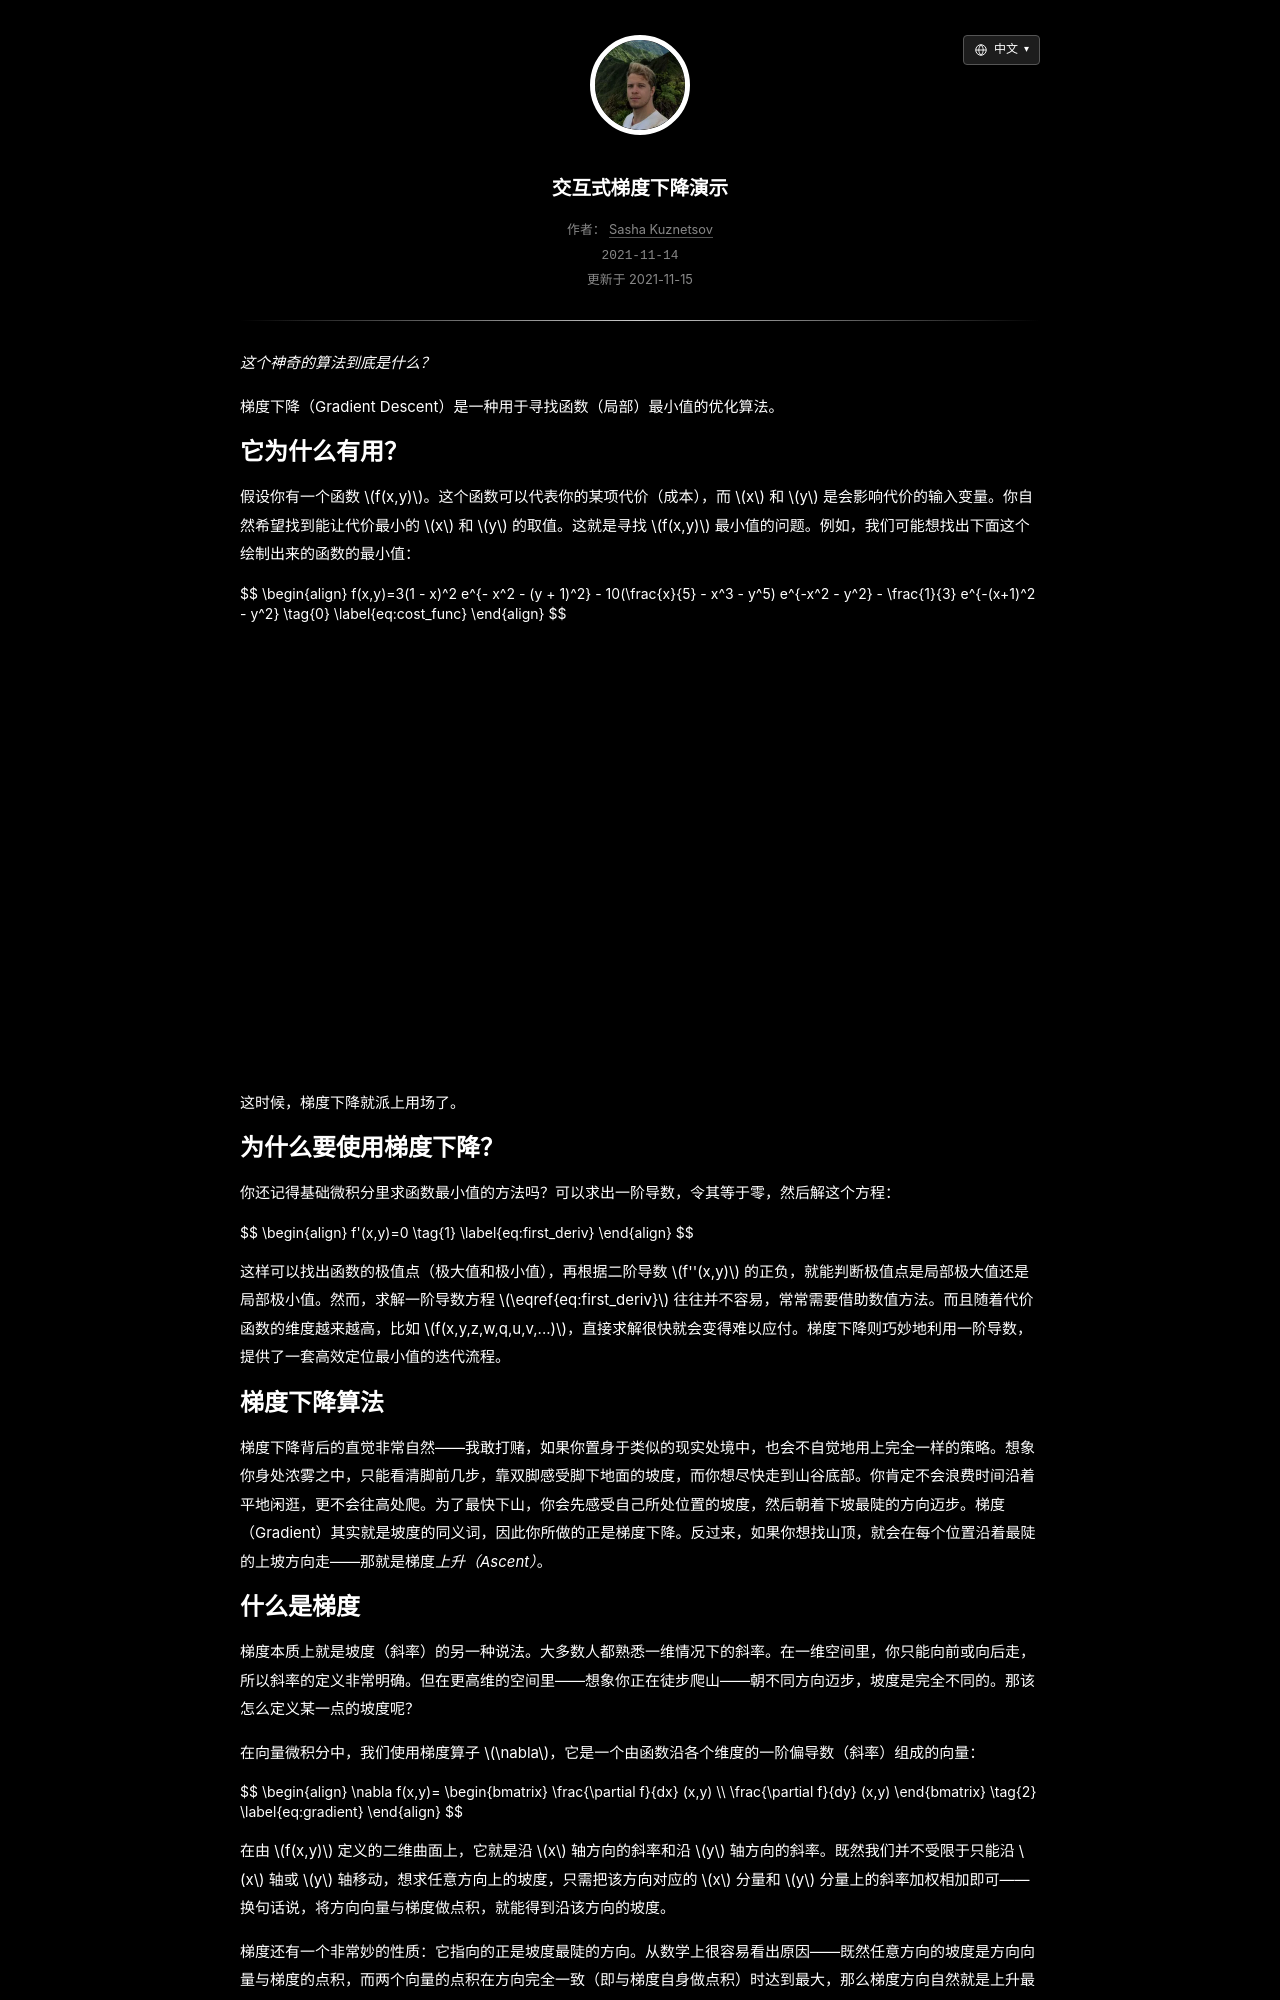

repository: skzv/my-plain-blog · page: zh/gradient-descent.html · generator: jekyll

---
layout: post
lang_code: zh
locale: zh_CN
ref: gradient-descent
date: 2021-11-15 00:00:00 -0700
last_modified_at: 2021-11-15 00:00
permalink: /zh/gradient-descent
title: "交互式梯度下降演示"
imgpath: /assets/img/gradient-descent
previewurl: /gradient-descent-preview.png
description: "通过交互式梯度下降演示理解梯度、学习率与局部最小值。亲手拖动参数，观察算法如何在曲面上一步步找到最小值。"
image: /assets/img/gradient-descent/gradient-descent-preview.png
image_width: 1564
image_height: 808
image_alt: "交互式梯度下降可视化演示"
mathjax: true
tags: [machine-learning, optimization]
---

_这个神奇的算法到底是什么？_

梯度下降（Gradient Descent）是一种用于寻找函数（局部）最小值的优化算法。

## 它为什么有用？

假设你有一个函数 $$f(x,y)$$。这个函数可以代表你的某项代价（成本），而 $$x$$ 和 $$y$$ 是会影响代价的输入变量。你自然希望找到能让代价最小的 $$x$$ 和 $$y$$ 的取值。这就是寻找 $$f(x,y)$$ 最小值的问题。例如，我们可能想找出下面这个绘制出来的函数的最小值：

{%include math.html content=
"
\begin{align}
f(x,y)=3(1 - x)^2 e^{- x^2 - (y + 1)^2} - 10(\frac{x}{5} - x^3 - y^5) e^{-x^2 - y^2} - \frac{1}{3} e^{-(x+1)^2 - y^2} \tag{0}  \label{eq:cost_func}
\end{align}
" 
%}

<div id='plot-0'></div>

这时候，梯度下降就派上用场了。

## 为什么要使用梯度下降？

你还记得基础微积分里求函数最小值的方法吗？可以求出一阶导数，令其等于零，然后解这个方程：

{%include math.html content=
"
\begin{align}
f'(x,y)=0 \tag{1}  \label{eq:first_deriv}
\end{align}
" 
%}

这样可以找出函数的极值点（极大值和极小值），再根据二阶导数 $$f''(x,y)$$ 的正负，就能判断极值点是局部极大值还是局部极小值。然而，求解一阶导数方程 $$\eqref{eq:first_deriv}$$ 往往并不容易，常常需要借助数值方法。而且随着代价函数的维度越来越高，比如 $$f(x,y,z,w,q,u,v,...)$$，直接求解很快就会变得难以应付。梯度下降则巧妙地利用一阶导数，提供了一套高效定位最小值的迭代流程。

## 梯度下降算法

梯度下降背后的直觉非常自然——我敢打赌，如果你置身于类似的现实处境中，也会不自觉地用上完全一样的策略。想象你身处浓雾之中，只能看清脚前几步，靠双脚感受脚下地面的坡度，而你想尽快走到山谷底部。你肯定不会浪费时间沿着平地闲逛，更不会往高处爬。为了最快下山，你会先感受自己所处位置的坡度，然后朝着下坡最陡的方向迈步。梯度（Gradient）其实就是坡度的同义词，因此你所做的正是梯度下降。反过来，如果你想找山顶，就会在每个位置沿着最陡的上坡方向走——那就是梯度*上升（Ascent）*。
